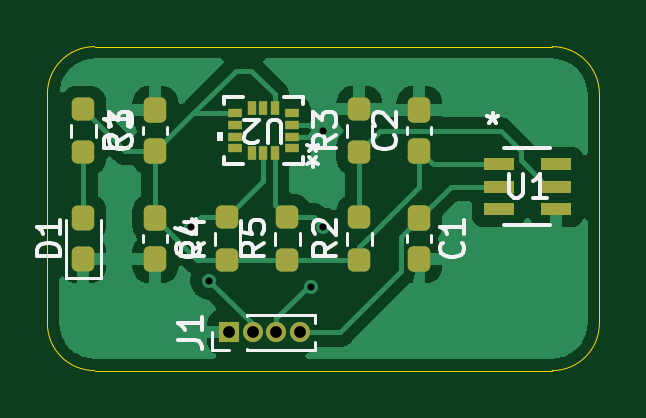
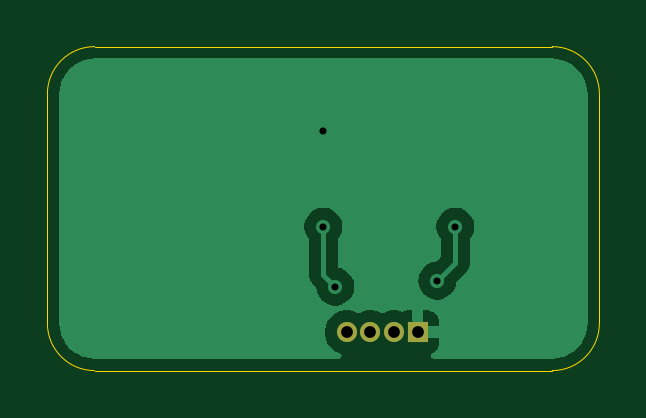
Circuit board: 11 layer files. Board 23.4 x 13.7 mm.
- bottom_copper: Lab3-B_Cu.gbr (12863 bytes)
- bottom_mask: Lab3-B_Mask.gbr (626 bytes)
- paste: Lab3-B_Paste.gbr (447 bytes)
- bottom_silk: Lab3-B_Silkscreen.gbr (448 bytes)
- outline: Lab3-Edge_Cuts.gbr (979 bytes)
- top_copper: Lab3-F_Cu.gbr (31684 bytes)
- top_mask: Lab3-F_Mask.gbr (3039 bytes)
- paste: Lab3-F_Paste.gbr (2860 bytes)
- top_silk: Lab3-F_Silkscreen.gbr (16383 bytes)
- drill: Lab3-NPTH.drl (269 bytes)
- drill: Lab3-PTH.drl (517 bytes)

=== bottom_copper: Lab3-B_Cu.gbr (12863 bytes, source omitted) ===
=== bottom_mask: Lab3-B_Mask.gbr ===
%TF.GenerationSoftware,KiCad,Pcbnew,9.0.7*%
%TF.CreationDate,2026-01-29T21:33:16-08:00*%
%TF.ProjectId,Lab3,4c616233-2e6b-4696-9361-645f70636258,rev?*%
%TF.SameCoordinates,Original*%
%TF.FileFunction,Soldermask,Bot*%
%TF.FilePolarity,Negative*%
%FSLAX46Y46*%
G04 Gerber Fmt 4.6, Leading zero omitted, Abs format (unit mm)*
G04 Created by KiCad (PCBNEW 9.0.7) date 2026-01-29 21:33:16*
%MOMM*%
%LPD*%
G01*
G04 APERTURE LIST*
%ADD10R,0.850000X0.850000*%
%ADD11C,0.850000*%
G04 APERTURE END LIST*
D10*
%TO.C,J1*%
X154510000Y-94900000D03*
D11*
X155510000Y-94900000D03*
X156510000Y-94900000D03*
X157510000Y-94900000D03*
%TD*%
M02*

=== paste: Lab3-B_Paste.gbr ===
%TF.GenerationSoftware,KiCad,Pcbnew,9.0.7*%
%TF.CreationDate,2026-01-29T21:33:16-08:00*%
%TF.ProjectId,Lab3,4c616233-2e6b-4696-9361-645f70636258,rev?*%
%TF.SameCoordinates,Original*%
%TF.FileFunction,Paste,Bot*%
%TF.FilePolarity,Positive*%
%FSLAX46Y46*%
G04 Gerber Fmt 4.6, Leading zero omitted, Abs format (unit mm)*
G04 Created by KiCad (PCBNEW 9.0.7) date 2026-01-29 21:33:16*
%MOMM*%
%LPD*%
G01*
G04 APERTURE LIST*
G04 APERTURE END LIST*
M02*

=== bottom_silk: Lab3-B_Silkscreen.gbr ===
%TF.GenerationSoftware,KiCad,Pcbnew,9.0.7*%
%TF.CreationDate,2026-01-29T21:33:16-08:00*%
%TF.ProjectId,Lab3,4c616233-2e6b-4696-9361-645f70636258,rev?*%
%TF.SameCoordinates,Original*%
%TF.FileFunction,Legend,Bot*%
%TF.FilePolarity,Positive*%
%FSLAX46Y46*%
G04 Gerber Fmt 4.6, Leading zero omitted, Abs format (unit mm)*
G04 Created by KiCad (PCBNEW 9.0.7) date 2026-01-29 21:33:16*
%MOMM*%
%LPD*%
G01*
G04 APERTURE LIST*
G04 APERTURE END LIST*
M02*

=== outline: Lab3-Edge_Cuts.gbr ===
%TF.GenerationSoftware,KiCad,Pcbnew,9.0.7*%
%TF.CreationDate,2026-01-29T21:33:16-08:00*%
%TF.ProjectId,Lab3,4c616233-2e6b-4696-9361-645f70636258,rev?*%
%TF.SameCoordinates,Original*%
%TF.FileFunction,Profile,NP*%
%FSLAX46Y46*%
G04 Gerber Fmt 4.6, Leading zero omitted, Abs format (unit mm)*
G04 Created by KiCad (PCBNEW 9.0.7) date 2026-01-29 21:33:16*
%MOMM*%
%LPD*%
G01*
G04 APERTURE LIST*
%TA.AperFunction,Profile*%
%ADD10C,0.050000*%
%TD*%
G04 APERTURE END LIST*
D10*
X168180000Y-82804000D02*
G75*
G02*
X170180000Y-84804000I0J-2000000D01*
G01*
X170180000Y-94520000D02*
G75*
G02*
X168180000Y-96520000I-2000000J0D01*
G01*
X148812000Y-96520000D02*
G75*
G02*
X146812000Y-94520000I0J2000000D01*
G01*
X146812000Y-84804000D02*
G75*
G02*
X148812000Y-82804000I2000000J0D01*
G01*
X168180000Y-82804000D02*
X148812000Y-82804000D01*
X170180000Y-94520000D02*
X170180000Y-84804000D01*
X148812000Y-96520000D02*
X168180000Y-96520000D01*
X146812000Y-84804000D02*
X146812000Y-94520000D01*
M02*

=== top_copper: Lab3-F_Cu.gbr (31684 bytes, source omitted) ===
=== top_mask: Lab3-F_Mask.gbr (3039 bytes, source withheld) ===
=== paste: Lab3-F_Paste.gbr (2860 bytes, source withheld) ===
=== top_silk: Lab3-F_Silkscreen.gbr (16383 bytes, source omitted) ===
=== drill: Lab3-NPTH.drl ===
M48
; DRILL file {KiCad 9.0.7} date 2026-01-29T21:33:20-0800
; FORMAT={-:-/ absolute / metric / decimal}
; #@! TF.CreationDate,2026-01-29T21:33:20-08:00
; #@! TF.GenerationSoftware,Kicad,Pcbnew,9.0.7
; #@! TF.FileFunction,NonPlated,1,2,NPTH
FMAT,2
METRIC
%
G90
G05
M30

=== drill: Lab3-PTH.drl ===
M48
; DRILL file {KiCad 9.0.7} date 2026-01-29T21:33:20-0800
; FORMAT={-:-/ absolute / metric / decimal}
; #@! TF.CreationDate,2026-01-29T21:33:20-08:00
; #@! TF.GenerationSoftware,Kicad,Pcbnew,9.0.7
; #@! TF.FileFunction,Plated,1,2,PTH
FMAT,2
METRIC
; #@! TA.AperFunction,Plated,PTH,ViaDrill
T1C0.300
; #@! TA.AperFunction,Plated,PTH,ComponentDrill
T2C0.500
%
G90
G05
T1
X152.908Y-90.424
X153.67Y-92.71
X157.988Y-92.964
X158.496Y-86.36
X158.496Y-90.424
T2
X154.51Y-94.9
X155.51Y-94.9
X156.51Y-94.9
X157.51Y-94.9
M30
